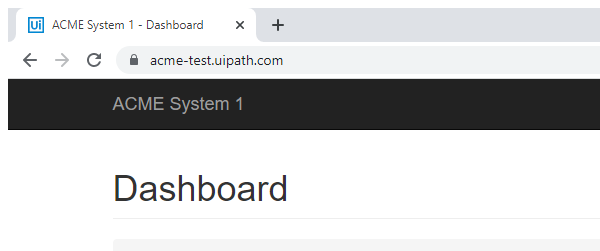
Task: Ejericio Academy REFrameWork 1
Workflow: System1_NavigateTo_WIDetails

Step 1: Attach Browser 'chrome.exe ACME' in window 'ACME System 1 - *' (chrome.exe)
